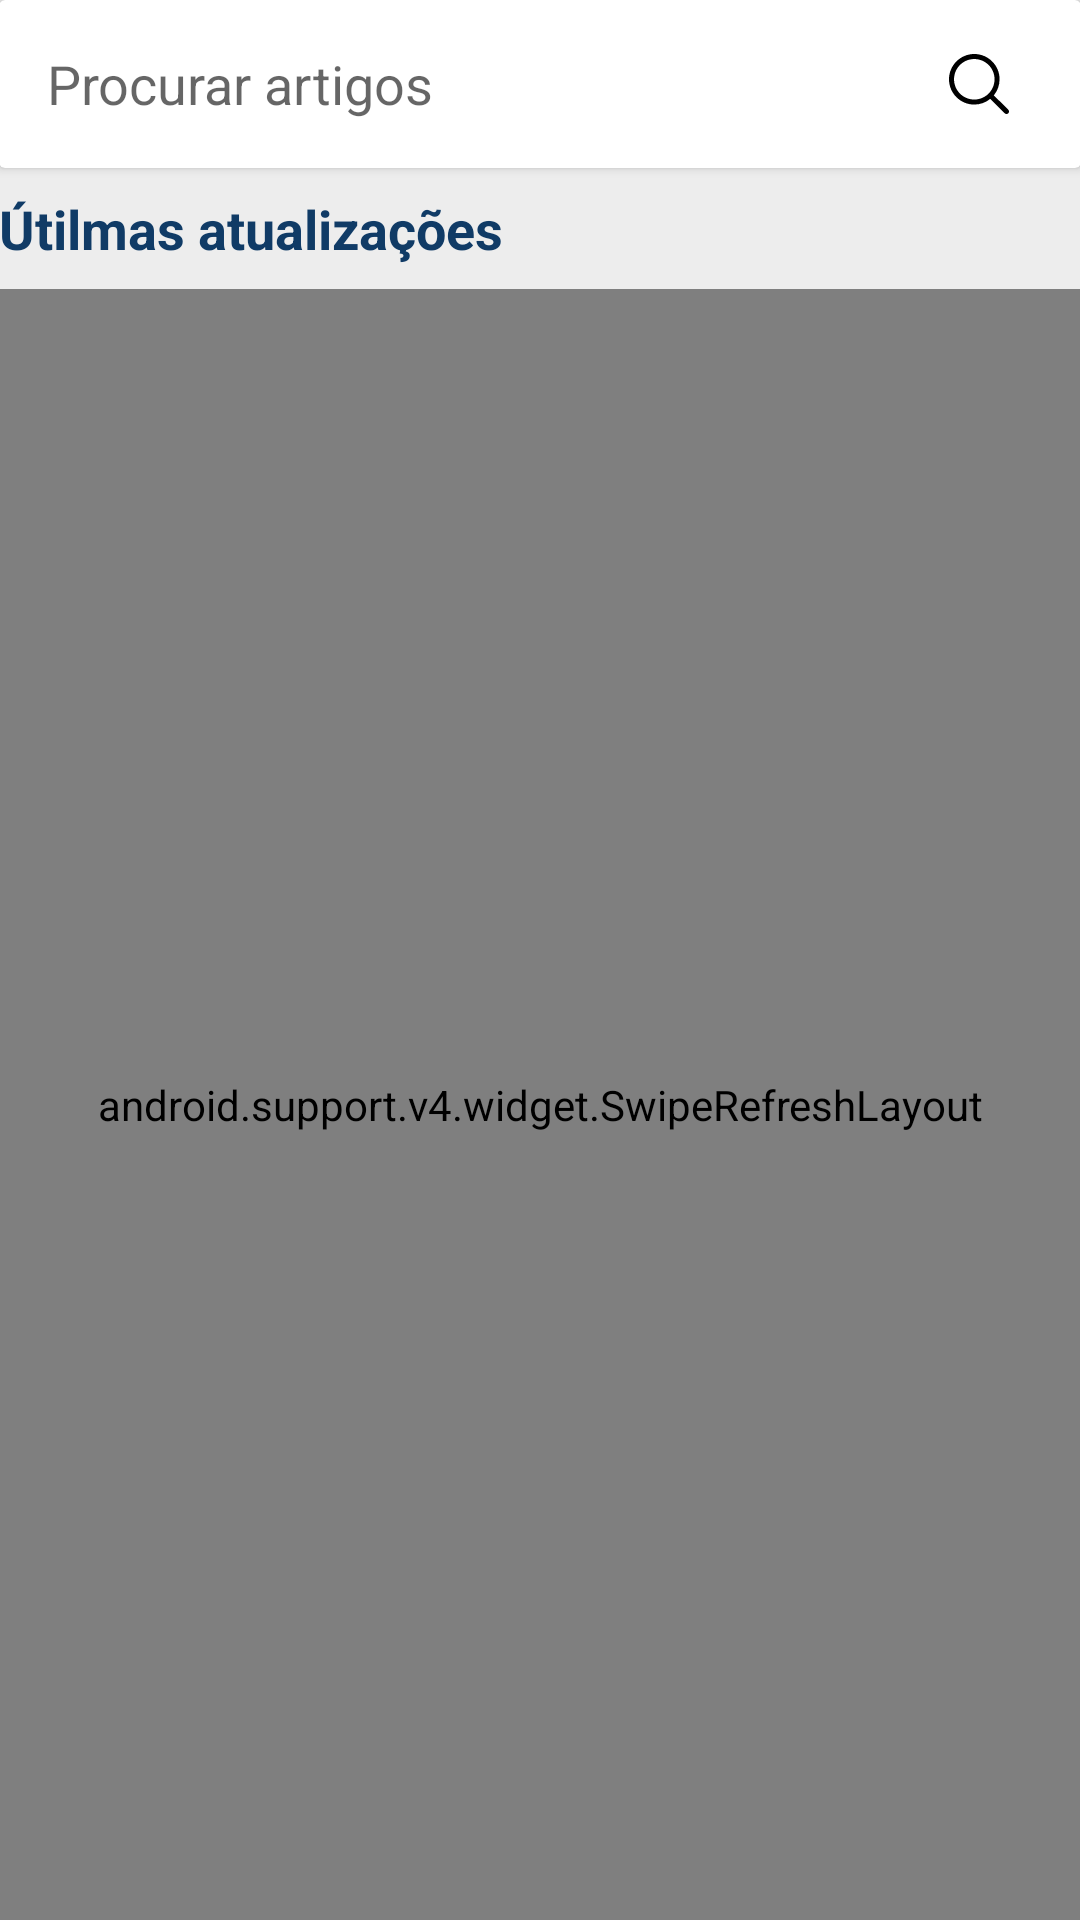

Layout XML and referenced resources for this Android screen:
<!-- AndroidManifest.xml: application theme AppTheme -->
<!-- res/layout/content_main.xml -->
<?xml version="1.0" encoding="utf-8"?>
<RelativeLayout xmlns:android="http://schemas.android.com/apk/res/android"
    xmlns:app="http://schemas.android.com/apk/res-auto"
    xmlns:tools="http://schemas.android.com/tools"
    android:id="@+id/content_main"
    android:layout_width="match_parent"
    android:layout_height="match_parent"
    android:background="#EDEDED"
    android:paddingLeft="@dimen/activity_horizontal_margin"
    android:paddingRight="@dimen/activity_horizontal_margin"
    android:paddingTop="@dimen/activity_vertical_margin"
    app:layout_behavior="@string/appbar_scrolling_view_behavior"
    tools:context="br.com.trmasolucoes.cardiopapers.activity.HomeActivity"
    tools:showIn="@layout/app_bar_main">

    <android.support.v4.widget.NestedScrollView
        android:layout_width="match_parent"
        android:layout_height="match_parent"
        android:fillViewport="true">

        <LinearLayout
            android:layout_width="match_parent"
            android:layout_height="match_parent"
            android:orientation="vertical">

            <android.support.v7.widget.CardView
                android:id="@+id/searchContent"
                android:layout_width="match_parent"
                android:layout_height="wrap_content"
                android:layout_marginBottom="@dimen/activity_vertical_margin"
                android:background="@android:color/white">

                <android.support.constraint.ConstraintLayout
                    android:layout_width="match_parent"
                    android:layout_height="wrap_content"
                    android:orientation="horizontal">

                    <AutoCompleteTextView
                        android:id="@+id/edtSearch"
                        android:layout_width="0dp"
                        android:layout_height="40dp"
                        android:layout_marginBottom="8dp"
                        android:layout_marginLeft="16dp"
                        android:layout_marginRight="16dp"
                        android:layout_marginTop="8dp"
                        android:background="@null"
                        android:hint="@string/search_posts"
                        android:maxLength="20"
                        app:layout_constraintBottom_toBottomOf="parent"
                        app:layout_constraintHorizontal_bias="0.0"
                        app:layout_constraintLeft_toLeftOf="parent"
                        app:layout_constraintRight_toLeftOf="@+id/imageView4"
                        app:layout_constraintTop_toTopOf="parent"
                        app:layout_constraintVertical_bias="0.0" />

                    <ImageView
                        android:id="@+id/imageView4"
                        android:layout_width="20dp"
                        android:layout_height="20dp"
                        android:layout_marginBottom="8dp"
                        android:layout_marginEnd="24dp"
                        android:layout_marginRight="24dp"
                        android:layout_marginTop="8dp"
                        android:clickable="true"
                        android:contentDescription="@string/search"
                        android:src="@drawable/vector_drawable_icon_search"
                        app:layout_constraintBottom_toBottomOf="parent"
                        app:layout_constraintRight_toRightOf="parent"
                        app:layout_constraintTop_toTopOf="parent" />
                </android.support.constraint.ConstraintLayout>
            </android.support.v7.widget.CardView>


            <TextView
                android:id="@+id/textViewLastUpdates"
                android:layout_width="match_parent"
                android:layout_height="wrap_content"
                android:layout_marginBottom="8dp"
                android:layout_marginTop="8dp"
                android:text="@string/last_updates"
                android:textColor="@color/colorPostTitle"
                android:textSize="18sp"
                android:textStyle="bold" />


            <android.support.v4.widget.SwipeRefreshLayout
                android:id="@+id/srl_swipe"
                android:layout_width="match_parent"
                android:layout_height="match_parent">

                <android.support.v7.widget.RecyclerView
                    android:id="@+id/rv_list"
                    android:layout_width="match_parent"
                    android:layout_height="match_parent"
                    android:scrollbars="vertical" />
            </android.support.v4.widget.SwipeRefreshLayout>
        </LinearLayout>
    </android.support.v4.widget.NestedScrollView>
</RelativeLayout>
<!-- res/layout/app_bar_main.xml (included above) -->
<?xml version="1.0" encoding="utf-8"?>
<android.support.design.widget.CoordinatorLayout xmlns:android="http://schemas.android.com/apk/res/android"
    xmlns:app="http://schemas.android.com/apk/res-auto"
    xmlns:tools="http://schemas.android.com/tools"
    android:layout_width="match_parent"
    android:layout_height="match_parent"
    android:fitsSystemWindows="true"
    tools:context="br.com.trmasolucoes.cardiopapers.activity.HomeActivity">

    <android.support.design.widget.AppBarLayout
        android:layout_width="match_parent"
        android:layout_height="wrap_content"
        android:theme="@style/AppTheme.AppBarOverlay">

        <android.support.v7.widget.Toolbar
            android:id="@+id/toolbar"
            android:layout_width="match_parent"
            android:layout_height="?attr/actionBarSize"
            android:background="?attr/colorPrimary"
            app:popupTheme="@style/AppTheme.PopupOverlay" />

    </android.support.design.widget.AppBarLayout>

    <include layout="@layout/content_main" />

    <android.support.design.widget.FloatingActionButton
        android:id="@+id/fab"
        android:layout_width="wrap_content"
        android:layout_height="wrap_content"
        android:layout_gravity="bottom|end"
        android:layout_margin="@dimen/fab_margin"
        android:src="@drawable/vector_drawable_keyboard_arrow_up"
        android:visibility="gone"/>

</android.support.design.widget.CoordinatorLayout>
<!-- resources referenced by this layout -->
<resources>
  <color name="colorPostTitle">#103B66</color>
  <!-- drawable vector_drawable_icon_search (drawable) -->
  <?xml version="1.0" encoding="utf-8"?>
  <vector xmlns:android="http://schemas.android.com/apk/res/android" android:viewportWidth="32"
      android:viewportHeight="32" android:width="32dp" android:height="32dp">
      <path
          android:pathData="M31.616 29.728l-7.712-7.68c1.92-2.336 3.072-5.312 3.072-8.576 0-7.424-6.048-13.472-13.504-13.472-7.424 0-13.472 6.048-13.472 13.472 0 7.456 6.048 13.504 13.472 13.504 3.264 0 6.24-1.152 8.544-3.072l7.712 7.712c0.512 0.512 1.344 0.512 1.888 0 0.512-0.512 0.512-1.376 0-1.888zM13.472 24.288c-5.952 0-10.784-4.832-10.784-10.816 0-5.952 4.832-10.784 10.784-10.784 5.984 0 10.816 4.832 10.816 10.784 0 5.984-4.832 10.816-10.816 10.816z"
          android:fillColor="#FF000000" />
  </vector>
  <!-- drawable vector_drawable_keyboard_arrow_up (drawable) -->
  <?xml version="1.0" encoding="utf-8"?>
  <vector xmlns:android="http://schemas.android.com/apk/res/android" android:viewportWidth="24"
      android:viewportHeight="24" android:width="24dp" android:height="24dp">
      <path android:pathData="M7.406 15.422l-1.406-1.406 6-6 6 6-1.406 1.406-4.594-4.594z"
          android:fillColor="#FFFFFFFF" />
  </vector>
  <string name="last_updates">Útilmas atualizações</string>
  <string name="search">Buscar</string>
  <string name="search_posts">Procurar artigos</string>
  <style name="AppTheme.AppBarOverlay" parent="ThemeOverlay.AppCompat.Dark.ActionBar" />
  <style name="AppTheme.PopupOverlay" parent="ThemeOverlay.AppCompat.Light" />
  <style name="AppTheme" parent="Theme.AppCompat.Light.DarkActionBar">
          
          <item name="colorPrimary">@color/colorPrimary</item>
          <item name="colorPrimaryDark">@color/colorPrimaryDark</item>
          <item name="colorAccent">@color/colorAccent</item>
      </style>
  <color name="colorPrimary">#328DE8</color>
  <color name="colorPrimaryDark">#328DE8</color>
  <color name="colorAccent">#328DE8</color>
</resources>
